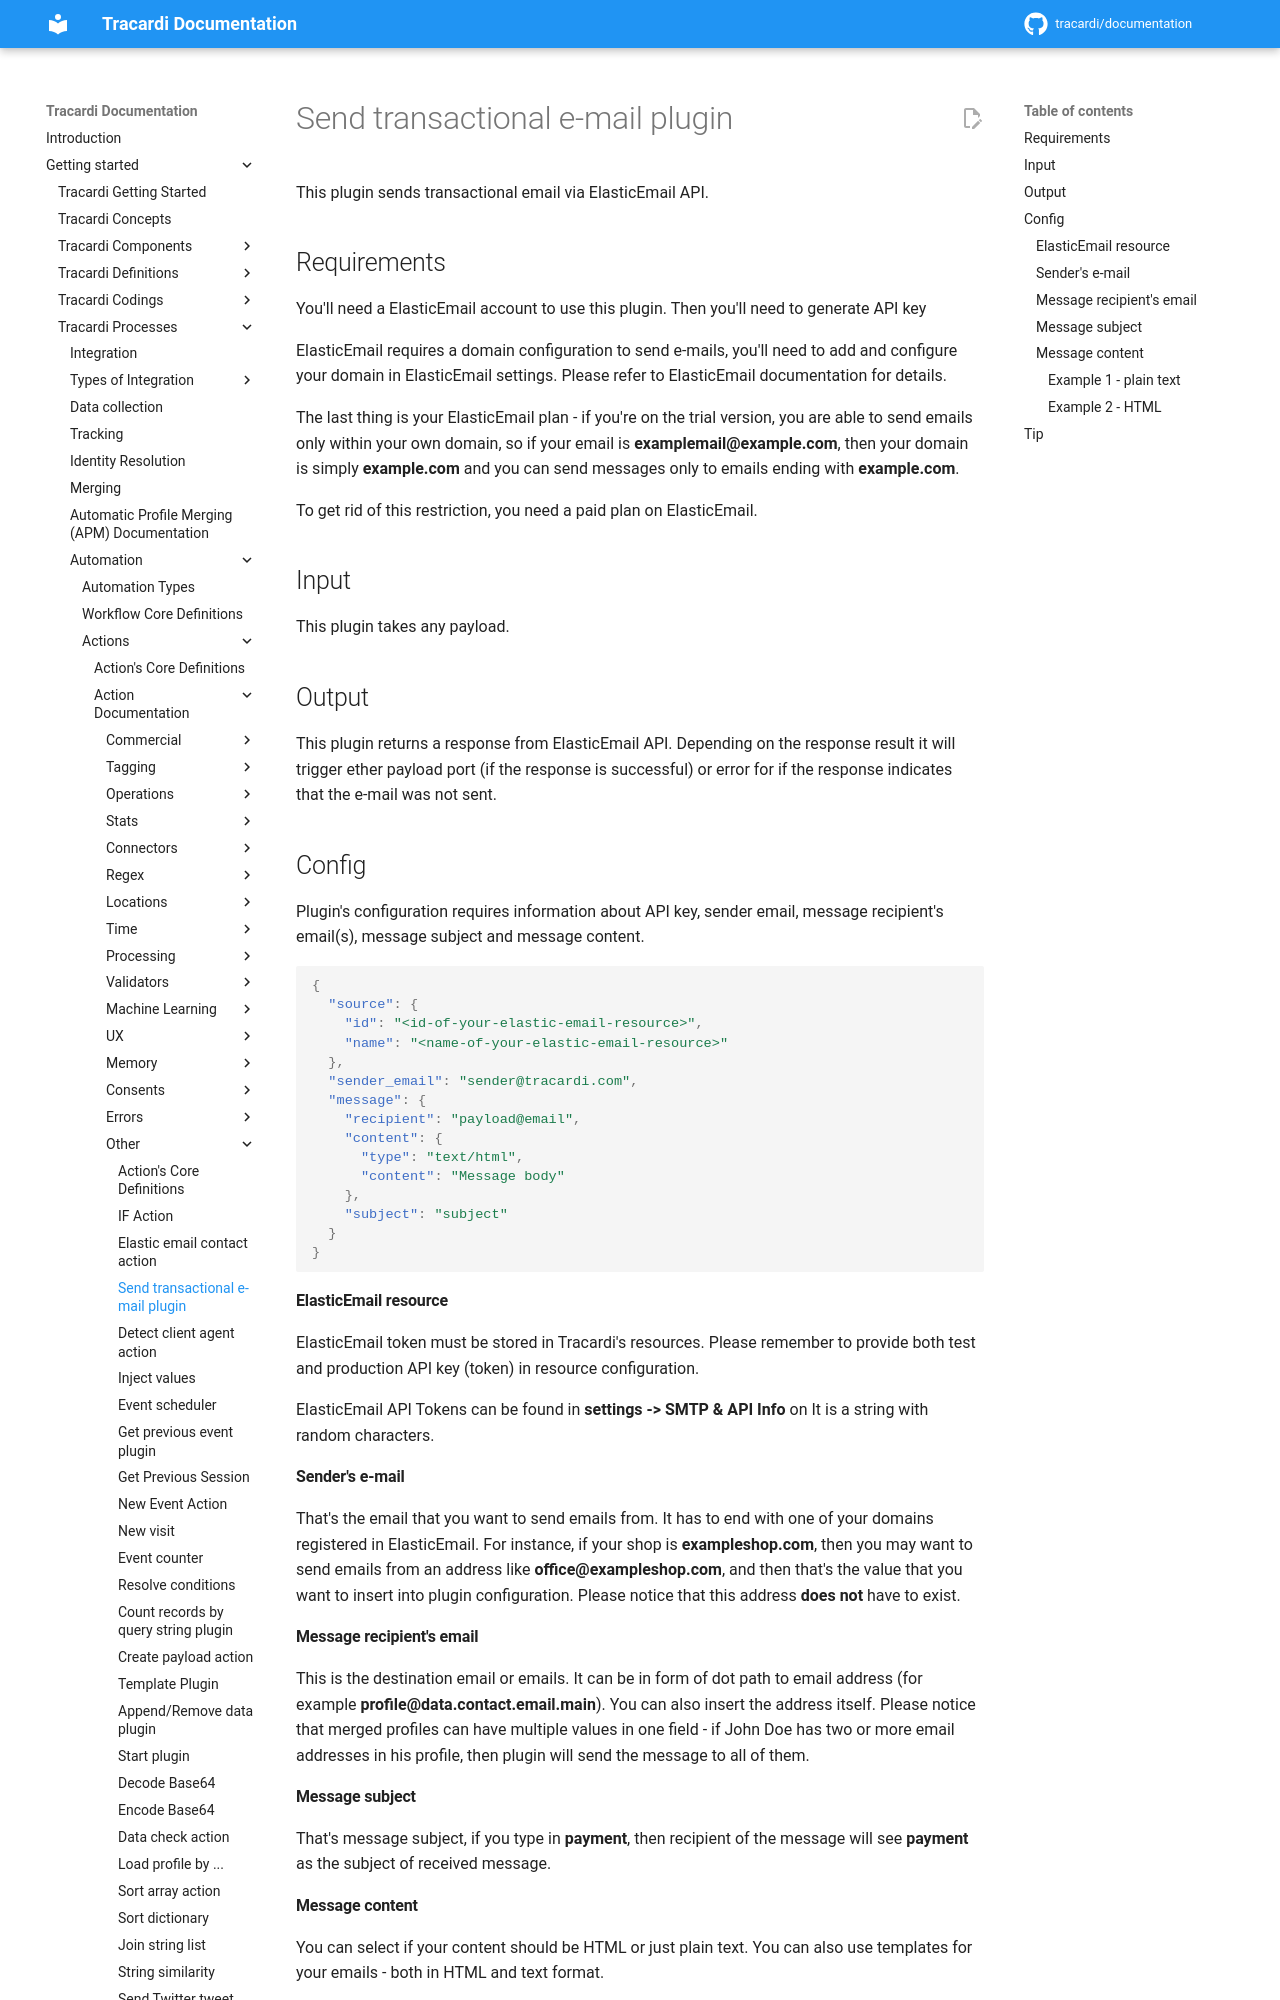

repository: Tracardi/documentation · page: 1.1.x/getting_started/processes/workflow/actions/elastic_email_transactional_action/index.html · generator: mkdocs

# Send transactional e-mail plugin

This plugin sends transactional email via ElasticEmail API.

## Requirements

You'll need a ElasticEmail account to use this plugin. Then you'll need to generate API key 

ElasticEmail requires a domain configuration to send e-mails, you'll need to add and configure your domain in ElasticEmail settings. Please refer to ElasticEmail documentation for details.

The last thing is your ElasticEmail plan - if you're on the trial version, you are able to send emails only within your own domain, so if your email is **examplemail@example.com**, then your
domain is simply **example.com** and you can send messages only to emails ending with **example.com**.

To get rid of this restriction, you need a paid plan on ElasticEmail.

## Input

This plugin takes any payload.

## Output

This plugin returns a response from ElasticEmail API. Depending on the response result it will trigger ether payload 
port (if the response is successful) or error for if the response indicates that the e-mail was not sent.

## Config

Plugin's configuration requires information about API key, sender email, 
message recipient's email(s), message subject and message content.

```json
{
  "source": {
    "id": "<id-of-your-elastic-email-resource>",
    "name": "<name-of-your-elastic-email-resource>"
  },
  "sender_email": "sender@tracardi.com",
  "message": {
    "recipient": "payload@email",
    "content": {
      "type": "text/html",
      "content": "Message body"
    },
    "subject": "subject"
  }
}
```

#### ElasticEmail resource

ElasticEmail token must be stored in Tracardi's resources. Please remember to provide both test and production API key 
(token) in resource configuration.

ElasticEmail API Tokens can be found in **settings -> SMTP & API Info** on  It is a string with random characters.
